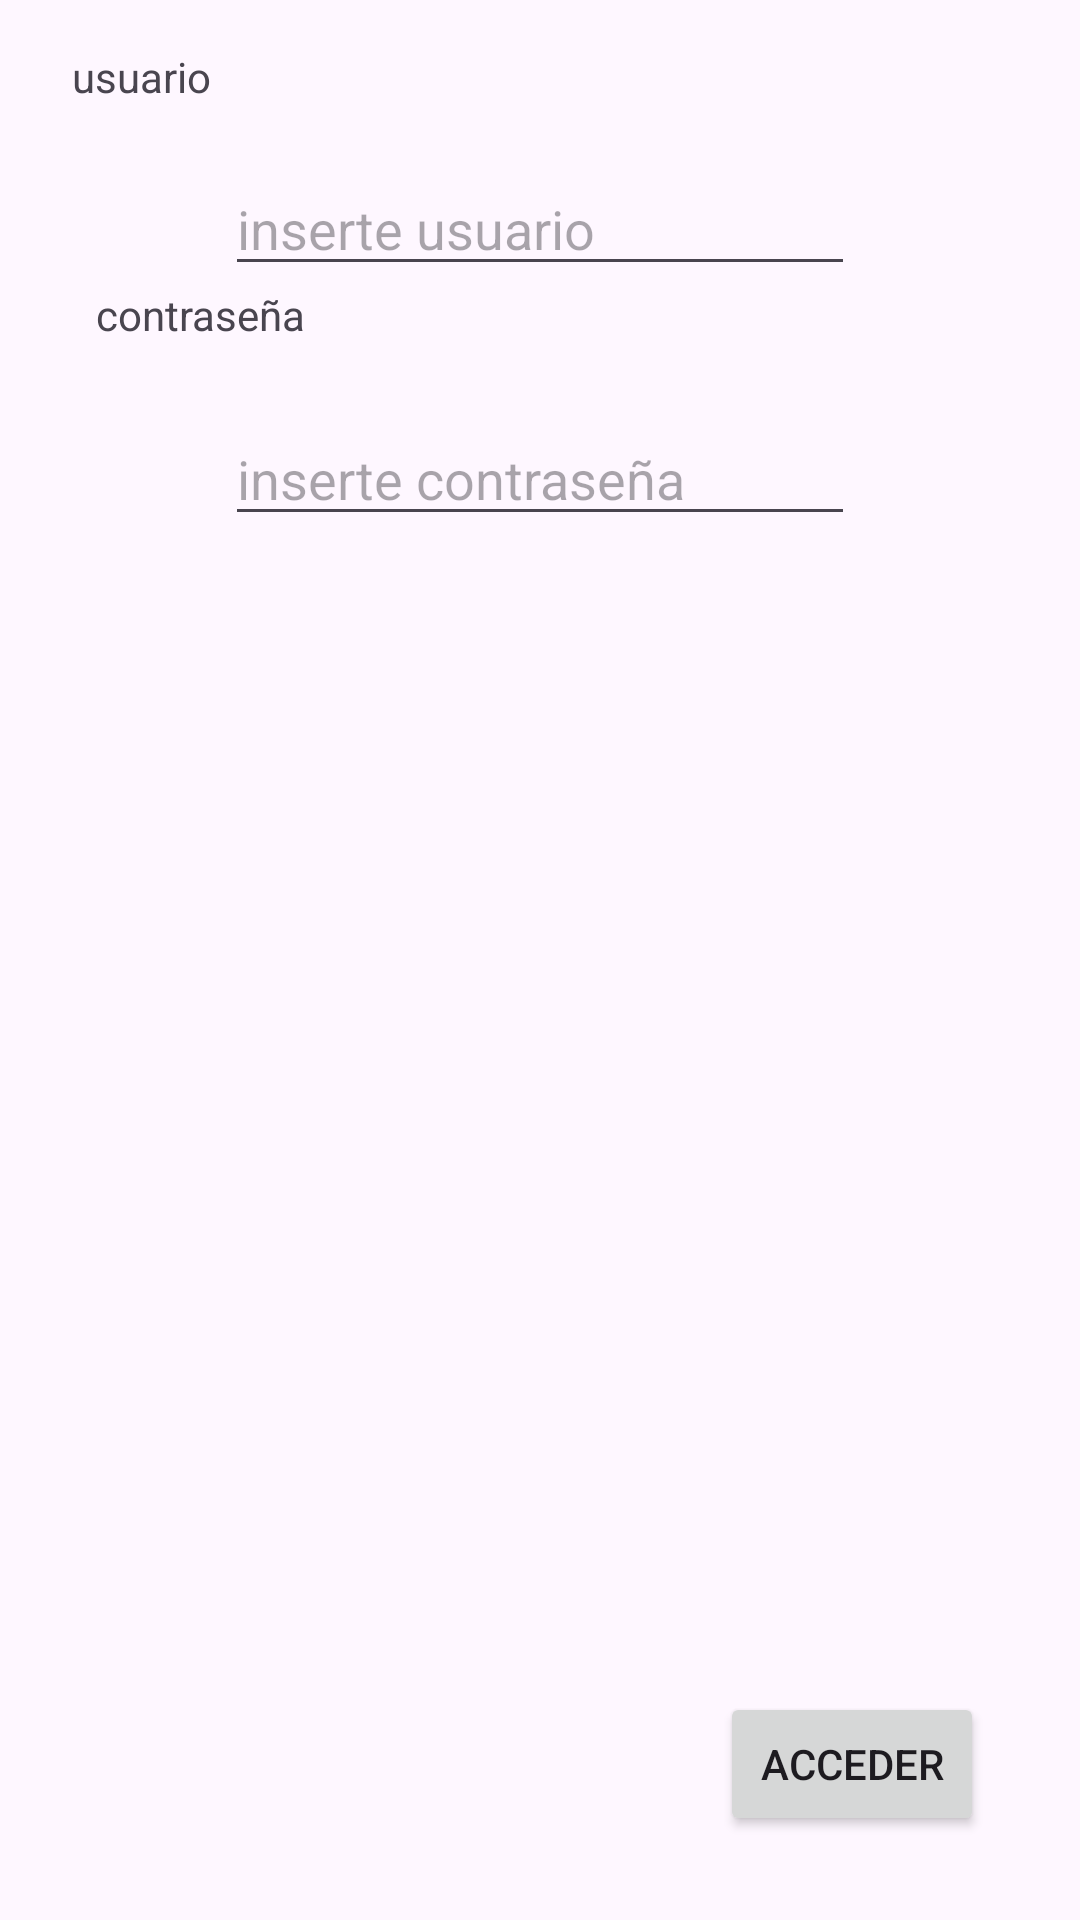

Produce the Android XML layout that renders to this screen, including the resource entries it uses.
<!-- AndroidManifest.xml: application theme Theme.Class2mob2 -->
<!-- res/layout/activity_login.xml -->
<?xml version="1.0" encoding="utf-8"?>
<androidx.constraintlayout.widget.ConstraintLayout xmlns:android="http://schemas.android.com/apk/res/android"
    xmlns:app="http://schemas.android.com/apk/res-auto"
    xmlns:tools="http://schemas.android.com/tools"
    android:layout_width="match_parent"
    android:layout_height="match_parent"
    tools:context=".LoginActivity">

    <TextView
        android:id="@+id/textView8"
        android:layout_width="94dp"
        android:layout_height="38dp"
        android:layout_marginStart="24dp"
        android:layout_marginTop="16dp"
        android:text="usuario"
        app:layout_constraintStart_toStartOf="parent"
        app:layout_constraintTop_toTopOf="parent" />

    <EditText
        android:id="@+id/tfUser"
        android:layout_width="wrap_content"
        android:layout_height="wrap_content"
        android:ems="10"
        android:hint="inserte usuario"
        android:inputType="text"
        app:layout_constraintEnd_toEndOf="parent"
        app:layout_constraintStart_toStartOf="parent"
        app:layout_constraintTop_toBottomOf="@+id/textView8" />

    <TextView
        android:id="@+id/textView9"
        android:layout_width="83dp"
        android:layout_height="42dp"
        android:layout_marginStart="32dp"
        android:text="contraseña"
        app:layout_constraintStart_toStartOf="parent"
        app:layout_constraintTop_toBottomOf="@+id/tfUser" />

    <EditText
        android:id="@+id/tfPass"
        android:layout_width="wrap_content"
        android:layout_height="wrap_content"
        android:ems="10"
        android:hint="inserte contraseña"
        android:inputType="textPassword"
        app:layout_constraintEnd_toEndOf="parent"
        app:layout_constraintStart_toStartOf="parent"
        app:layout_constraintTop_toBottomOf="@+id/textView9" />

    <Button
        android:id="@+id/btnLogin"
        android:layout_width="wrap_content"
        android:layout_height="wrap_content"
        android:layout_marginEnd="32dp"
        android:layout_marginBottom="28dp"
        android:text="acceder"
        app:layout_constraintBottom_toBottomOf="parent"
        app:layout_constraintEnd_toEndOf="parent" />
</androidx.constraintlayout.widget.ConstraintLayout>
<!-- resources referenced by this layout -->
<resources>
  <style name="Theme.Class2mob2" parent="Base.Theme.Class2mob2" />
  <style name="Base.Theme.Class2mob2" parent="Theme.Material3.DayNight.NoActionBar">
          
          
      </style>
</resources>
